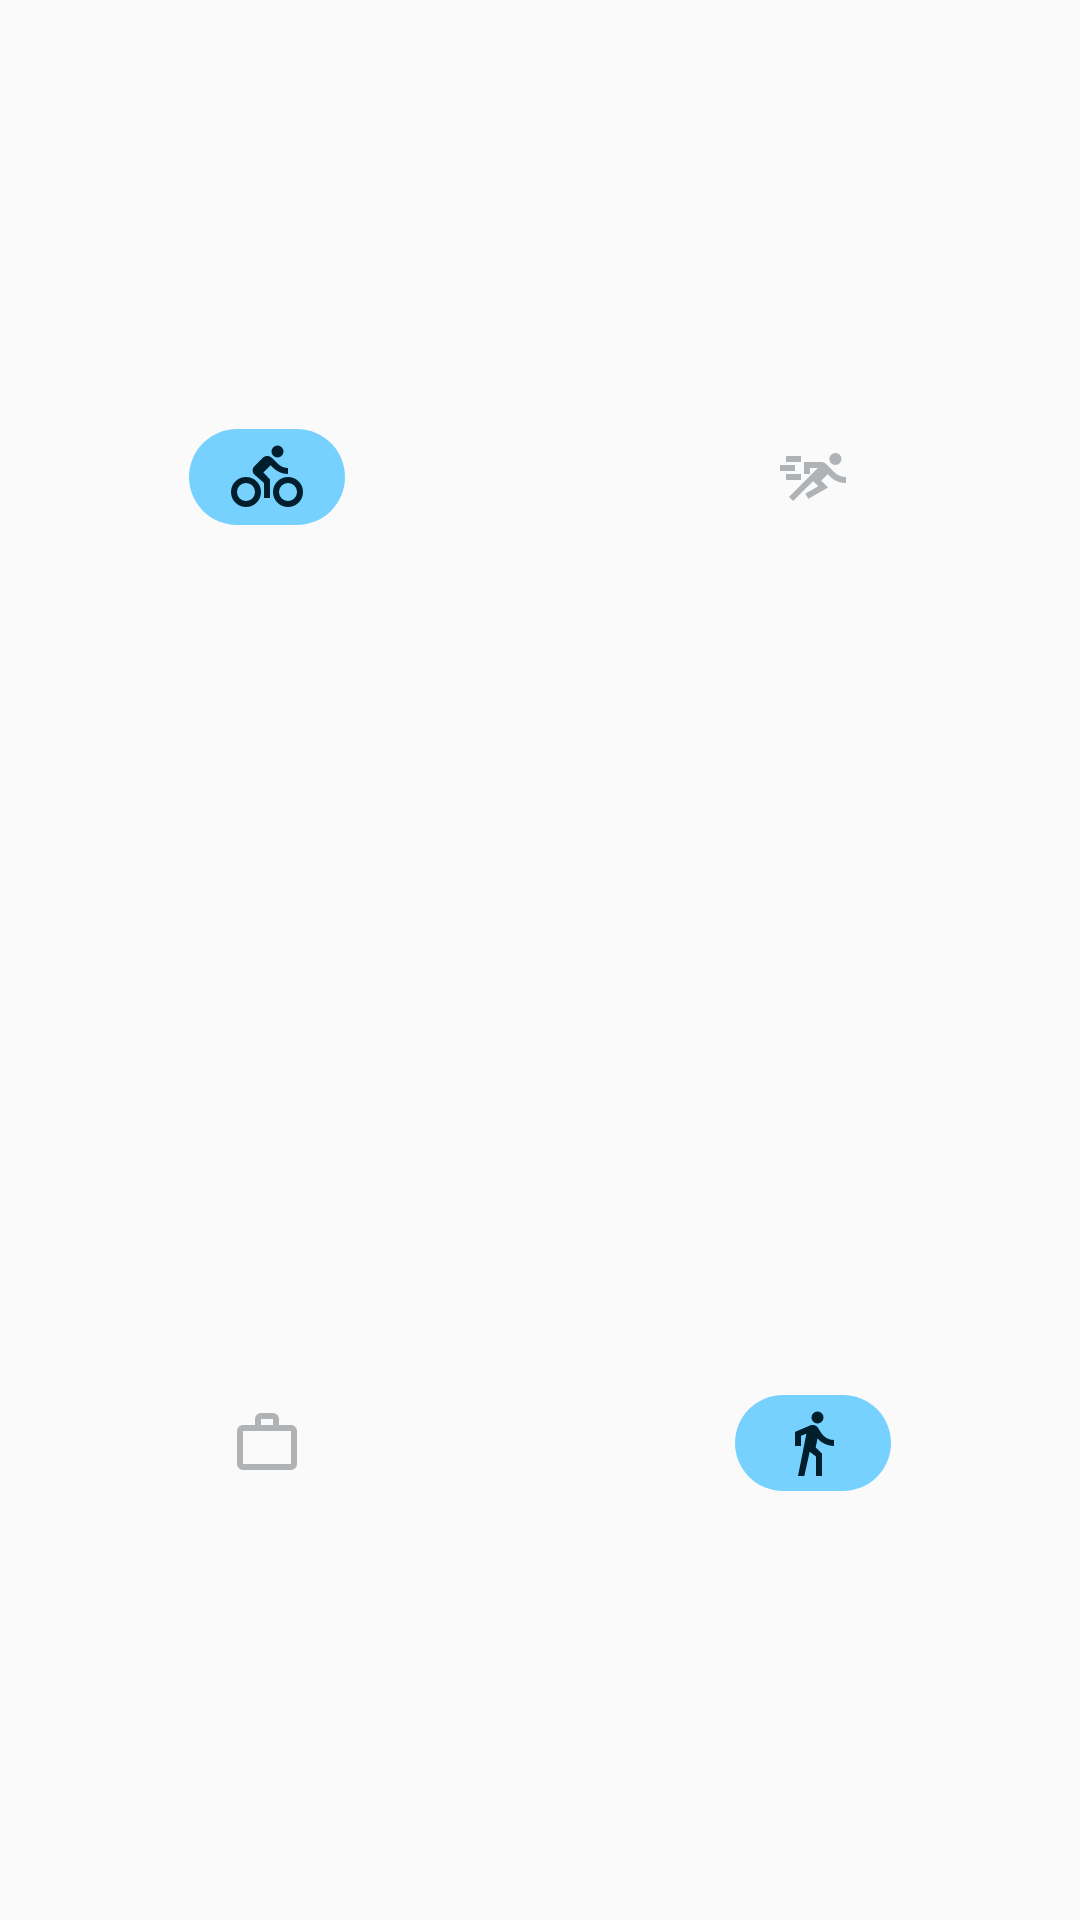

Write the Android layout XML for this screen, with the resource values it uses.
<!-- AndroidManifest.xml: application theme Theme.PerfectOutfit -->
<!-- res/layout/outfit_widget_preview_grid.xml -->
<?xml version="1.0" encoding="utf-8"?>
<LinearLayout xmlns:android="http://schemas.android.com/apk/res/android"
    android:layout_width="match_parent"
    android:layout_height="match_parent"
    android:orientation="vertical">

    <LinearLayout
        android:layout_width="match_parent"
        android:layout_height="0dp"
        android:layout_weight="1"
        android:orientation="horizontal">

        <FrameLayout
            android:layout_width="0dp"
            android:layout_height="match_parent"
            android:layout_weight="1"
            android:background="@drawable/outfit_widget_background">

            <ImageView
                android:layout_width="52dp"
                android:layout_height="32dp"
                android:layout_gravity="center"
                android:background="@drawable/outfit_widget_chip"
                android:importantForAccessibility="no"
                android:paddingHorizontal="14dp"
                android:paddingVertical="4dp"
                android:src="@drawable/ic_bike"
                android:tint="@color/widget_on_chip" />
        </FrameLayout>

        <FrameLayout
            android:layout_width="0dp"
            android:layout_height="match_parent"
            android:layout_weight="1"
            android:layout_marginStart="4dp"
            android:background="@drawable/outfit_widget_background">

            <ImageView
                android:layout_width="52dp"
                android:layout_height="32dp"
                android:layout_gravity="center"
                android:alpha="0.4"
                android:importantForAccessibility="no"
                android:paddingHorizontal="14dp"
                android:paddingVertical="4dp"
                android:src="@drawable/ic_sprint"
                android:tint="@color/widget_on_surface_variant" />
        </FrameLayout>
    </LinearLayout>

    <LinearLayout
        android:layout_width="match_parent"
        android:layout_height="0dp"
        android:layout_marginTop="4dp"
        android:layout_weight="1"
        android:orientation="horizontal">

        <FrameLayout
            android:layout_width="0dp"
            android:layout_height="match_parent"
            android:layout_weight="1"
            android:background="@drawable/outfit_widget_background">

            <ImageView
                android:layout_width="52dp"
                android:layout_height="32dp"
                android:layout_gravity="center"
                android:alpha="0.4"
                android:importantForAccessibility="no"
                android:paddingHorizontal="14dp"
                android:paddingVertical="4dp"
                android:src="@drawable/ic_work"
                android:tint="@color/widget_on_surface_variant" />
        </FrameLayout>

        <FrameLayout
            android:layout_width="0dp"
            android:layout_height="match_parent"
            android:layout_weight="1"
            android:layout_marginStart="4dp"
            android:background="@drawable/outfit_widget_background">

            <ImageView
                android:layout_width="52dp"
                android:layout_height="32dp"
                android:layout_gravity="center"
                android:background="@drawable/outfit_widget_chip"
                android:importantForAccessibility="no"
                android:paddingHorizontal="14dp"
                android:paddingVertical="4dp"
                android:src="@drawable/ic_walk"
                android:tint="@color/widget_on_chip" />
        </FrameLayout>
    </LinearLayout>
</LinearLayout>
<!-- resources referenced by this layout -->
<resources>
  <color name="widget_on_chip">@color/widget_on_chip_light</color>
  <color name="widget_on_surface_variant">@color/widget_on_surface_variant_light</color>
  <!-- drawable ic_bike (drawable) -->
  <?xml version="1.0" encoding="utf-8"?>
  <vector xmlns:android="http://schemas.android.com/apk/res/android"
      android:width="24dp"
      android:height="24dp"
      android:viewportWidth="960"
      android:viewportHeight="960">
      <group android:translateY="960">
          <path
              android:fillColor="#FF000000"
              android:pathData="M200-80q-83 0-141.5-58.5T0-280q0-83 58.5-141.5T200-480q83 0 141.5 58.5T400-280q0 83-58.5 141.5T200-80Zm85-115q35-35 35-85t-35-85q-35-35-85-35t-85 35q-35 35-35 85t35 85q35 35 85 35t85-35Zm155-5v-200L312-512q-12-11-18-25.5t-6-30.5q0-16 6.5-30.5T312-624l112-112q12-12 27.5-18t32.5-6q17 0 32.5 6t27.5 18l76 76q28 28 64 44t76 16v80q-57 0-108.5-22T560-604l-32-32-96 96 88 92v248h-80Zm123.5-563.5Q540-787 540-820t23.5-56.5Q587-900 620-900t56.5 23.5Q700-853 700-820t-23.5 56.5Q653-740 620-740t-56.5-23.5ZM760-80q-83 0-141.5-58.5T560-280q0-83 58.5-141.5T760-480q83 0 141.5 58.5T960-280q0 83-58.5 141.5T760-80Zm85-115q35-35 35-85t-35-85q-35-35-85-35t-85 35q-35 35-35 85t35 85q35 35 85 35t85-35Z" />
      </group>
  </vector>
  <!-- drawable ic_sprint (drawable) -->
  <?xml version="1.0" encoding="utf-8"?>
  <vector xmlns:android="http://schemas.android.com/apk/res/android"
      android:width="24dp"
      android:height="24dp"
      android:viewportWidth="960"
      android:viewportHeight="960">
      <group android:translateY="960">
          <path
              android:fillColor="#FF000000"
              android:pathData="m216-160-56-56 384-384H440v80h-80v-160h233q16 0 31 6t26 17l120 119q27 27 66 42t84 16v80q-62 0-112.5-19T718-476l-40-42-88 88 90 90-262 151-40-69 172-99-68-68-266 265Zm-96-280v-80h200v80H120ZM40-560v-80h200v80H40Zm739-80q-33 0-57-23.5T698-720q0-33 24-56.5t57-23.5q33 0 57 23.5t24 56.5q0 33-24 56.5T779-640Zm-659-40v-80h200v80H120Z" />
      </group>
  </vector>
  <!-- drawable ic_walk (drawable) -->
  <?xml version="1.0" encoding="utf-8"?>
  <vector xmlns:android="http://schemas.android.com/apk/res/android"
      android:width="24dp"
      android:height="24dp"
      android:viewportWidth="960"
      android:viewportHeight="960">
      <group android:translateY="960">
          <path
              android:fillColor="#FF000000"
              android:pathData="m280-40 112-564-72 28v136h-80v-188l202-86q14-6 29.5-7t29.5 4q14 5 26.5 14t20.5 23l40 64q26 42 70.5 69T760-520v80q-66 0-123.5-27.5T540-540l-24 120 84 80v300h-80v-260l-84-64-72 324h-84Zm260-700q-33 0-56.5-23.5T460-820q0-33 23.5-56.5T540-900q33 0 56.5 23.5T620-820q0 33-23.5 56.5T540-740Z" />
      </group>
  </vector>
  <!-- drawable ic_work (drawable) -->
  <?xml version="1.0" encoding="utf-8"?>
  <vector xmlns:android="http://schemas.android.com/apk/res/android"
      android:width="24dp"
      android:height="24dp"
      android:viewportWidth="960"
      android:viewportHeight="960">
      <group android:translateY="960">
          <path
              android:fillColor="#FF000000"
              android:pathData="M160-120q-33 0-56.5-23.5T80-200v-440q0-33 23.5-56.5T160-720h160v-80q0-33 23.5-56.5T400-880h160q33 0 56.5 23.5T640-800v80h160q33 0 56.5 23.5T880-640v440q0 33-23.5 56.5T800-120H160Zm0-80h640v-440H160v440Zm240-520h160v-80H400v80ZM160-200v-440 440Z" />
      </group>
  </vector>
  <!-- drawable outfit_widget_chip (drawable) -->
  <?xml version="1.0" encoding="utf-8"?>
  <shape xmlns:android="http://schemas.android.com/apk/res/android"
      android:shape="rectangle">
      <solid android:color="@color/widget_chip" />
      <corners android:radius="16dp" />
  </shape>
  <style name="Theme.PerfectOutfit" parent="android:Theme.Material.Light.NoActionBar">
      </style>
  <color name="widget_on_chip_light">#FF204876</color>
  <color name="widget_on_surface_variant_light">#FF43474E</color>
  <color name="widget_chip">@color/widget_chip_light</color>
  <color name="widget_chip_light">#FFD4E3FF</color>
</resources>
